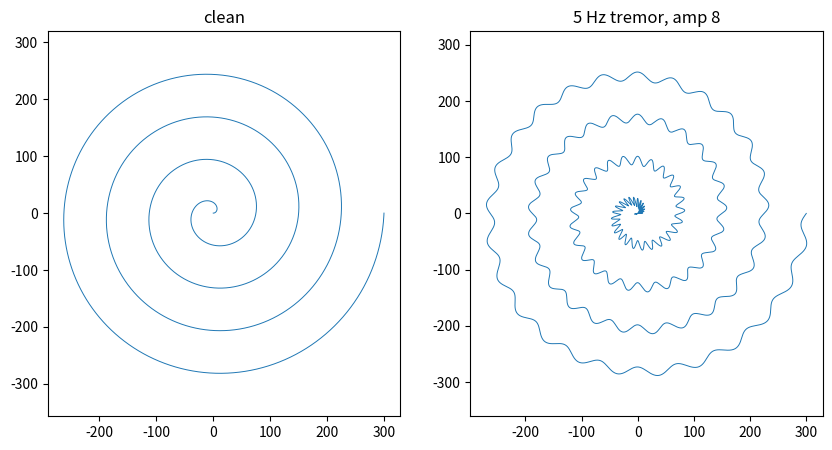

Here is the Python script that generated this plot:
import numpy as np


def create_spiral_synth(duration=20, fs=240, turns=4, radius=300, tremor_hz=0.0, tremor_amp=0.0):
    n_samples = duration * fs
    t = np.linspace(0, duration, int(n_samples))
    progress = t/duration

    theta = progress * turns * 2 * np.pi
    r = (progress * radius) + (tremor_amp * np.sin(2 * np.pi * tremor_hz * t))

    x = r * np.cos(theta)
    y = r * np.sin(theta)

    return t, x, y


def create_handwriting_synth(duration=10, fs=100, freq=2.0, base_amplitude=40, shrink_pct=0.0):
    """Repetitive cursive-like writing: x advances steadily, y oscillates at `freq` Hz
    with an amplitude that declines linearly from base_amplitude to
    base_amplitude * (1 - shrink_pct) over the trace. shrink_pct=0.30 -> writing
    shrinks 30% by the end, for validating amplitude-decline extraction."""
    n_samples = int(duration * fs)
    t = np.linspace(0, duration, n_samples)
    envelope = base_amplitude * (1 - shrink_pct * (t / duration))
    x = t * 50
    y = envelope * np.sin(2 * np.pi * freq * t)
    return t, x, y


def plot_spiral():
    import matplotlib.pyplot as plt

    t1, x1, y1 = create_spiral_synth()
    t2, x2, y2 = create_spiral_synth(tremor_hz=5, tremor_amp=8)

    fig, axes = plt.subplots(1, 2, figsize=(10, 5))

    axes[0].plot(x1, y1, linewidth=0.7)
    axes[0].set_title("clean")
    axes[0].axis("equal")

    axes[1].plot(x2, y2, linewidth=0.7)
    axes[1].set_title("5 Hz tremor, amp 8")
    axes[1].axis("equal")

    plt.show()


if __name__ == "__main__":
    plot_spiral()
